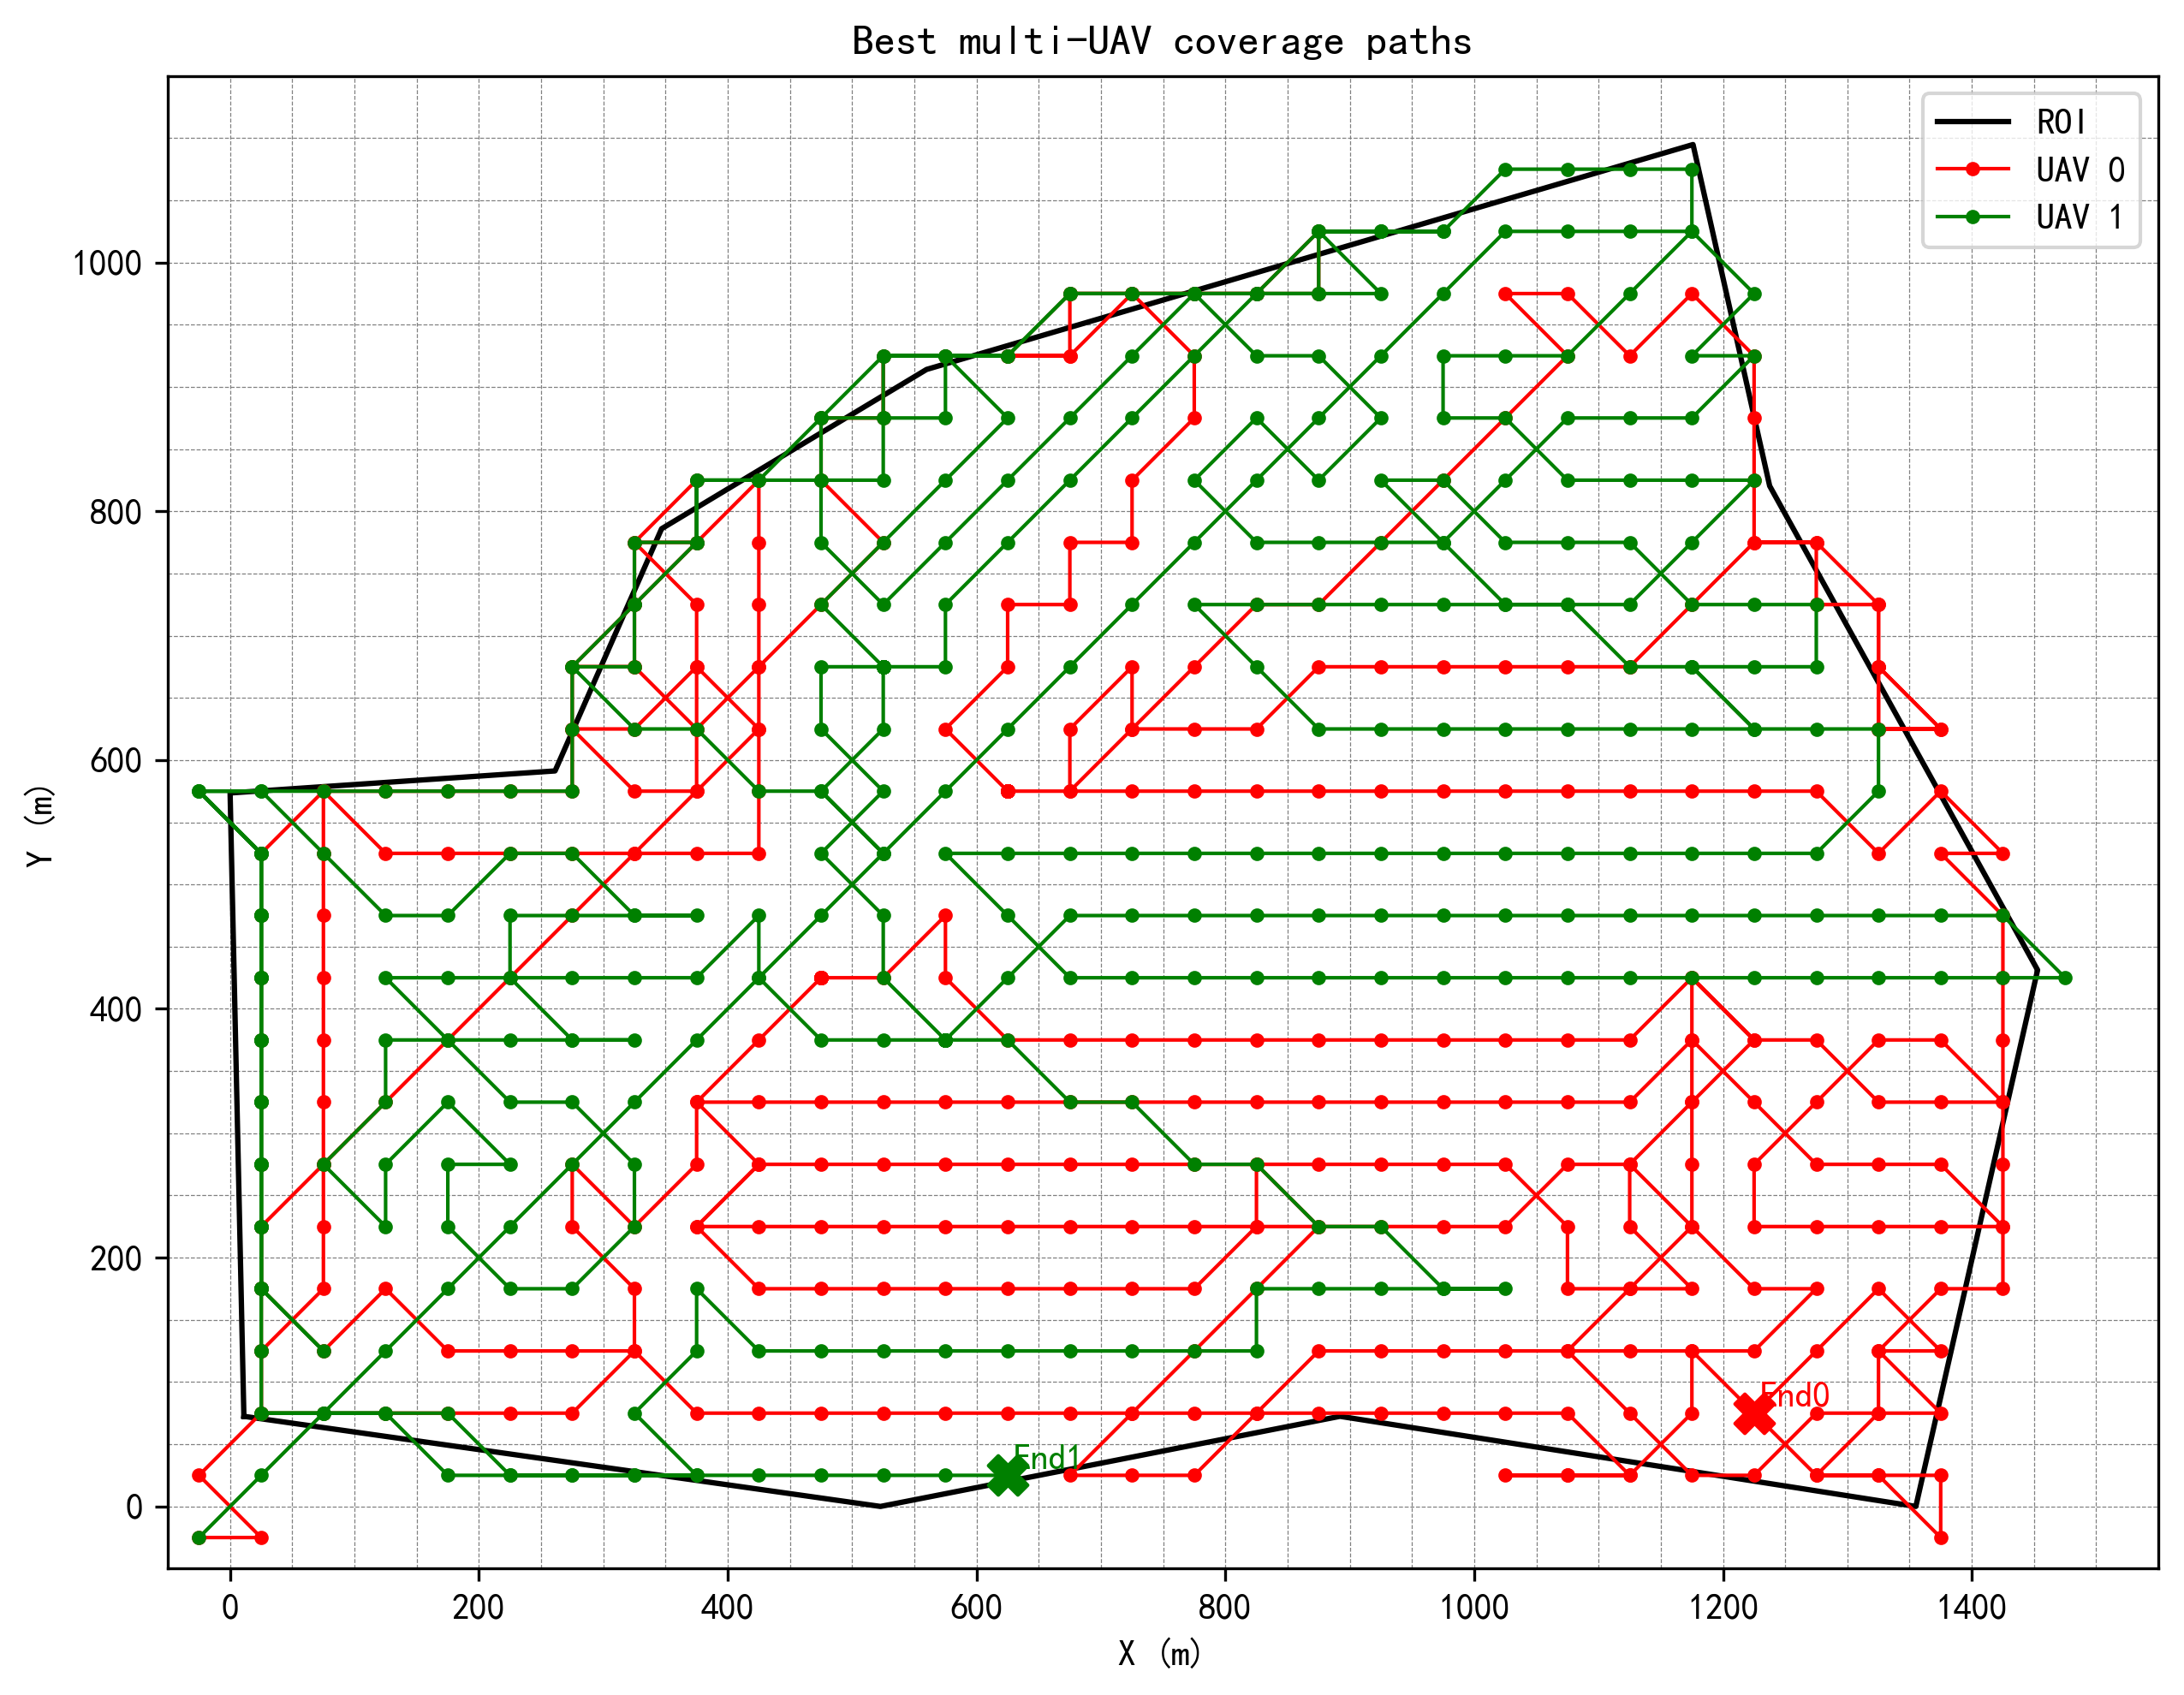

Data behind this chart, as committed beside it:
uav_id, step, i, j, x, y
0, 0, 0, 0, -25.00, -25.00
0, 1, 0, 1, 25.00, -25.00
0, 2, 1, 0, -25.00, 25.00
0, 3, 2, 1, 25.00, 75.00
0, 4, 3, 1, 25.00, 125
0, 5, 4, 2, 75.00, 175
0, 6, 5, 2, 75.00, 225
0, 7, 6, 2, 75.00, 275
0, 8, 7, 2, 75.00, 325
0, 9, 8, 2, 75.00, 375
0, 10, 9, 2, 75.00, 425
0, 11, 10, 2, 75.00, 475
0, 12, 11, 2, 75.00, 525
0, 13, 12, 2, 75.00, 575
0, 14, 11, 3, 125, 525
0, 15, 11, 4, 175, 525
0, 16, 11, 5, 225, 525
0, 17, 11, 6, 275, 525
0, 18, 11, 7, 325, 525
0, 19, 11, 8, 375, 525
0, 20, 11, 9, 425, 525
0, 21, 12, 9, 425, 575
0, 22, 13, 9, 425, 625
0, 23, 14, 9, 425, 675
0, 24, 15, 9, 425, 725
0, 25, 16, 9, 425, 775
0, 26, 17, 9, 425, 825
0, 27, 16, 8, 375, 775
0, 28, 16, 7, 325, 775
0, 29, 15, 8, 375, 725
0, 30, 14, 8, 375, 675
0, 31, 13, 7, 325, 625
0, 32, 13, 6, 275, 625
0, 33, 12, 7, 325, 575
0, 34, 12, 8, 375, 575
0, 35, 13, 8, 375, 625
0, 36, 14, 7, 325, 675
0, 37, 14, 6, 275, 675
0, 38, 15, 7, 325, 725
0, 39, 16, 8, 375, 775
0, 40, 17, 8, 375, 825
0, 41, 16, 7, 325, 775
0, 42, 15, 7, 325, 725
0, 43, 14, 7, 325, 675
0, 44, 14, 6, 275, 675
0, 45, 13, 6, 275, 625
0, 46, 12, 6, 275, 575
0, 47, 12, 5, 225, 575
0, 48, 12, 4, 175, 575
0, 49, 12, 3, 125, 575
0, 50, 12, 2, 75.00, 575
0, 51, 11, 1, 25.00, 525
0, 52, 10, 1, 25.00, 475
0, 53, 9, 1, 25.00, 425
0, 54, 8, 1, 25.00, 375
0, 55, 7, 1, 25.00, 325
0, 56, 6, 1, 25.00, 275
0, 57, 5, 1, 25.00, 225
0, 58, 4, 1, 25.00, 175
0, 59, 3, 2, 75.00, 125
... 710 more rows
